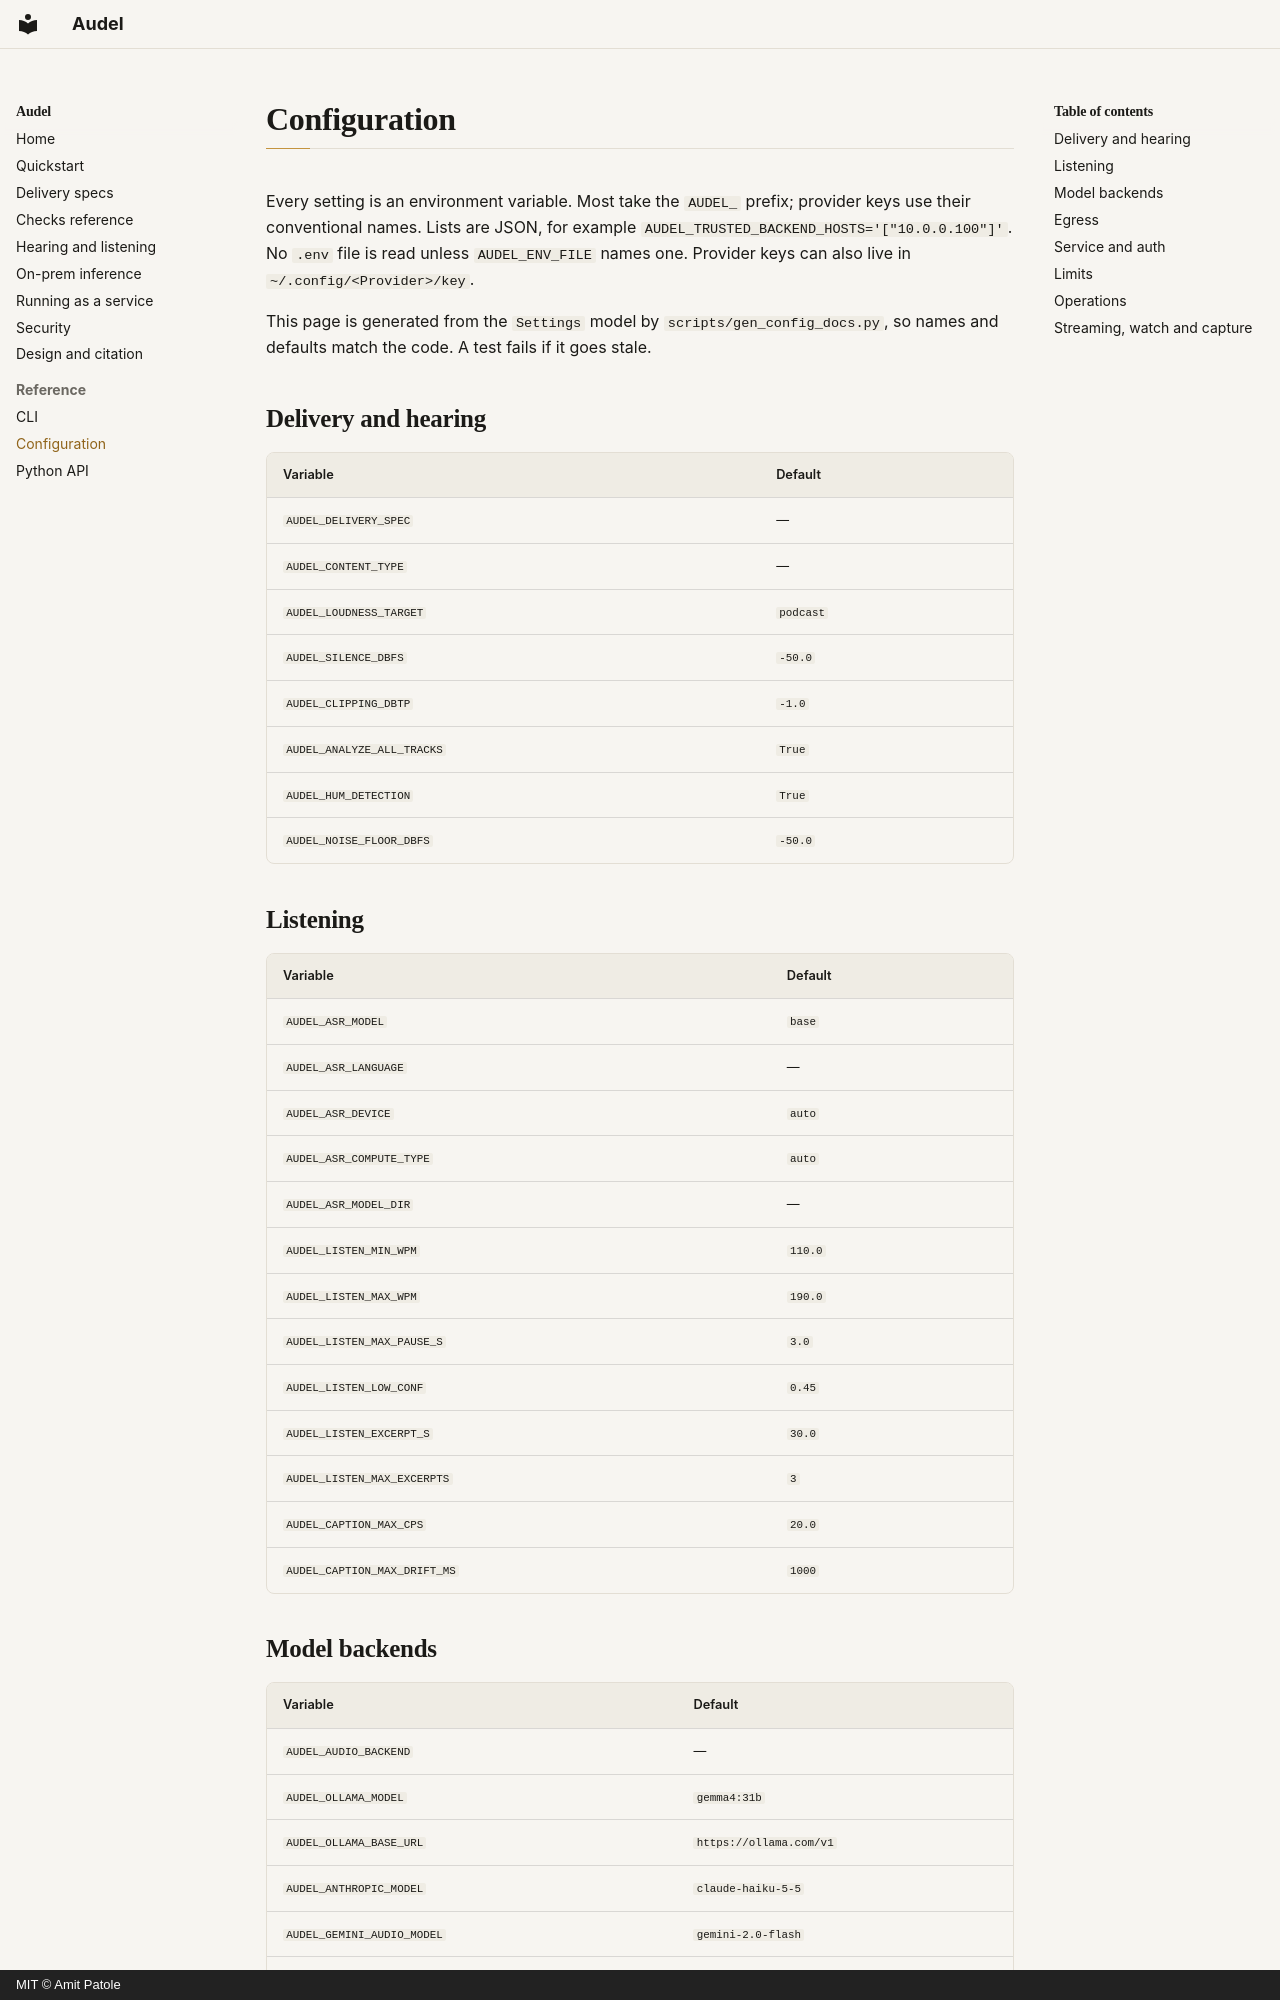

repository: amitpatole/audel · page: configuration/index.html · generator: mkdocs · copyright: MIT © Amit Patole

# Configuration

Every setting is an environment variable. Most take the `AUDEL_` prefix; provider keys use their
conventional names. Lists are JSON, for example `AUDEL_TRUSTED_BACKEND_HOSTS='["10.0.0.100"]'`.
No `.env` file is read unless `AUDEL_ENV_FILE` names one. Provider keys can also live in
`~/.config/<Provider>/key`.

This page is generated from the `Settings` model by `scripts/gen_config_docs.py`, so names
and defaults match the code. A test fails if it goes stale.

## Delivery and hearing

| Variable | Default |
|---|---|
| `AUDEL_DELIVERY_SPEC` | — |
| `AUDEL_CONTENT_TYPE` | — |
| `AUDEL_LOUDNESS_TARGET` | `podcast` |
| `AUDEL_SILENCE_DBFS` | `-50.0` |
| `AUDEL_CLIPPING_DBTP` | `-1.0` |
| `AUDEL_ANALYZE_ALL_TRACKS` | `True` |
| `AUDEL_HUM_DETECTION` | `True` |
| `AUDEL_NOISE_FLOOR_DBFS` | `-50.0` |

## Listening

| Variable | Default |
|---|---|
| `AUDEL_ASR_MODEL` | `base` |
| `AUDEL_ASR_LANGUAGE` | — |
| `AUDEL_ASR_DEVICE` | `auto` |
| `AUDEL_ASR_COMPUTE_TYPE` | `auto` |
| `AUDEL_ASR_MODEL_DIR` | — |
| `AUDEL_LISTEN_MIN_WPM` | `110.0` |
| `AUDEL_LISTEN_MAX_WPM` | `190.0` |
| `AUDEL_LISTEN_MAX_PAUSE_S` | `3.0` |
| `AUDEL_LISTEN_LOW_CONF` | `0.45` |
| `AUDEL_LISTEN_EXCERPT_S` | `30.0` |
| `AUDEL_LISTEN_MAX_EXCERPTS` | `3` |
| `AUDEL_CAPTION_MAX_CPS` | `20.0` |
| `AUDEL_CAPTION_MAX_DRIFT_MS` | `1000` |
